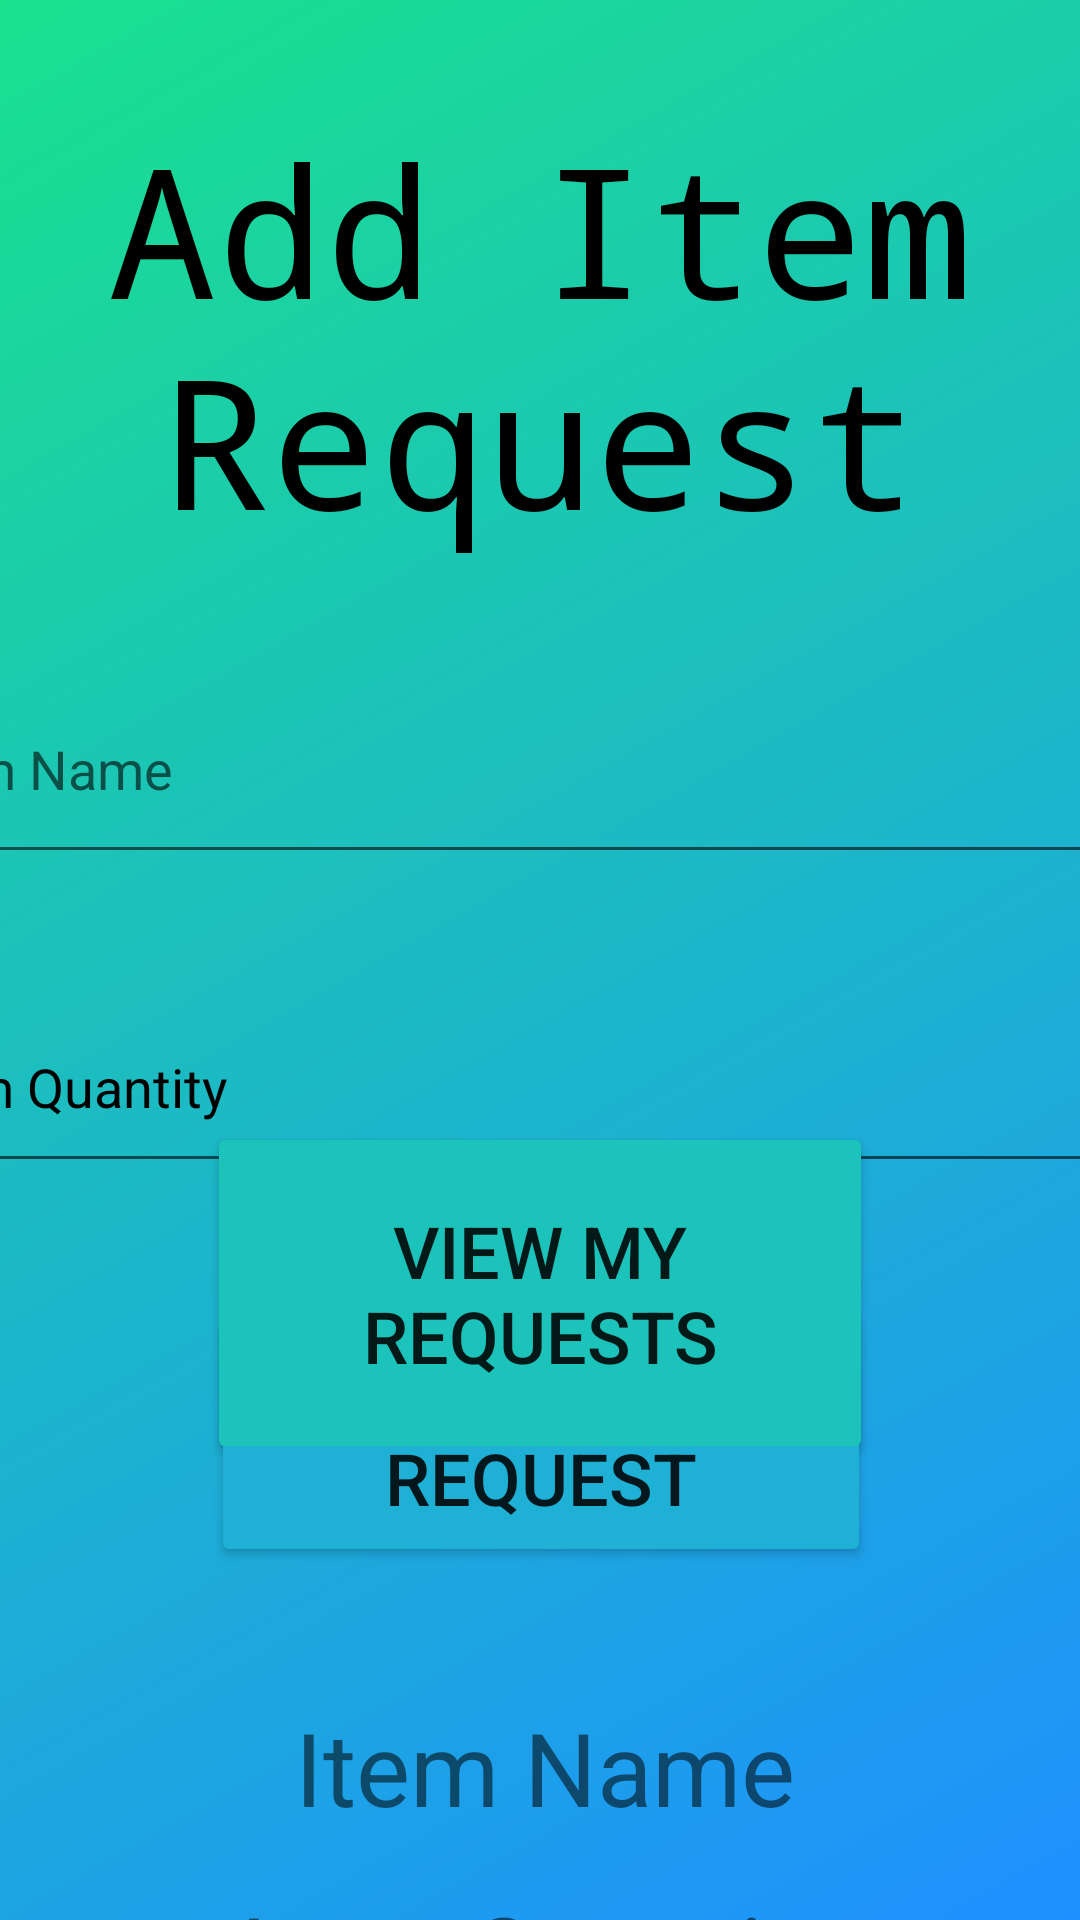

Android layout source for this screen:
<!-- AndroidManifest.xml: application theme Theme.A4G_KSD -->
<!-- res/layout/add_item_as_org.xml -->
<?xml version="1.0" encoding="utf-8"?>
<androidx.constraintlayout.widget.ConstraintLayout xmlns:android="http://schemas.android.com/apk/res/android"
    xmlns:app="http://schemas.android.com/apk/res-auto"
    xmlns:tools="http://schemas.android.com/tools"
    android:id="@+id/constraintLayout2"
    android:layout_width="match_parent"
    android:layout_height="match_parent"
    android:background="@drawable/gradient_drawabletwo">

    <LinearLayout
        android:id="@+id/linearLayout2"
        android:layout_width="match_parent"
        android:layout_height="wrap_content"
        android:orientation="vertical"
        app:layout_constraintTop_toTopOf="parent">

    </LinearLayout>

    <EditText
        android:id="@+id/EditItemNameOrg"
        android:layout_width="430dp"
        android:layout_height="73dp"
        android:layout_marginTop="32dp"
        android:ems="10"
        android:hint="@string/addItemName"
        android:importantForAutofill="no"
        android:inputType="textPersonName"
        app:layout_constraintBottom_toTopOf="@+id/submitItemUser"
        app:layout_constraintEnd_toEndOf="parent"
        app:layout_constraintHorizontal_bias="0.505"
        app:layout_constraintStart_toStartOf="parent"
        app:layout_constraintTop_toBottomOf="@+id/textHeaderAddItemToList"
        app:layout_constraintVertical_bias="0.0"
        tools:ignore="DuplicateSpeakableTextCheck" />

    <Button
        android:id="@+id/submitItemUser"
        android:layout_width="220dp"
        android:backgroundTint="#1FB0D5"
        android:layout_height="88dp"
        android:layout_marginTop="248dp"
        android:onClick="addRequest"
        android:text="@string/addReqOrg"
        android:textSize="24sp"
        app:layout_constraintEnd_toEndOf="parent"
        app:layout_constraintHorizontal_bias="0.502"
        app:layout_constraintStart_toStartOf="parent"
        app:layout_constraintTop_toBottomOf="@+id/textHeaderAddItemToList" />

    <Button
        android:id="@+id/toUserOfferPage"
        android:layout_width="222dp"
        android:backgroundTint="#1CC3BB"
        android:layout_height="114dp"
        android:layout_marginBottom="152dp"
        android:onClick="myRequests"
        android:text="@string/toOrgRequest"
        android:textSize="24sp"
        app:layout_constraintBottom_toBottomOf="parent"
        app:layout_constraintEnd_toEndOf="parent"
        app:layout_constraintHorizontal_bias="0.5"
        app:layout_constraintStart_toStartOf="parent" />

    <EditText
        android:id="@+id/editQuantityOrg"
        android:layout_width="431dp"
        android:layout_height="67dp"
        android:layout_marginTop="36dp"
        android:ems="10"
        android:hint="@string/itemQuantityStr"
        android:importantForAutofill="no"
        android:inputType="number"
        android:textColorHint="@color/black"
        app:layout_constraintBottom_toTopOf="@+id/submitItemUser"
        app:layout_constraintEnd_toEndOf="parent"
        app:layout_constraintHorizontal_bias="0.508"
        app:layout_constraintStart_toStartOf="parent"
        app:layout_constraintTop_toBottomOf="@+id/EditItemNameOrg"
        app:layout_constraintVertical_bias="0.0"
        tools:ignore="DuplicateSpeakableTextCheck" />

    <TextView
        android:id="@+id/itemQuantityDisp"
        android:layout_width="wrap_content"
        android:layout_height="wrap_content"
        android:layout_marginTop="16dp"
        android:text="@string/itemQuantityCheck"
        android:textAlignment="center"
        android:textSize="34sp"
        app:layout_constraintEnd_toEndOf="parent"
        app:layout_constraintHorizontal_bias="0.506"
        app:layout_constraintStart_toStartOf="parent"
        app:layout_constraintTop_toBottomOf="@+id/itemNameDisp" />

    <TextView
        android:id="@+id/itemNameDisp"
        android:layout_width="wrap_content"
        android:layout_height="wrap_content"
        android:layout_marginTop="44dp"
        android:text="@string/itemNameCheck"
        android:textAlignment="center"
        android:textSize="34sp"
        app:layout_constraintEnd_toEndOf="parent"
        app:layout_constraintHorizontal_bias="0.509"
        app:layout_constraintStart_toStartOf="parent"
        app:layout_constraintTop_toBottomOf="@+id/submitItemUser" />

    <TextView
        android:id="@+id/textHeaderAddItemToList"
        android:layout_width="match_parent"
        android:layout_height="wrap_content"
        android:layout_marginTop="36dp"
        android:fontFamily="monospace"
        android:text="@string/addReqOrg"
        android:textAlignment="center"
        android:textColor="@color/black"
        android:textSize="60sp"
        app:layout_constraintTop_toTopOf="parent"
        tools:layout_editor_absoluteX="0dp" />

</androidx.constraintlayout.widget.ConstraintLayout>
<!-- resources referenced by this layout -->
<resources>
  <!-- drawable gradient_drawabletwo (drawable) -->
  <?xml version = "1.0" encoding = "utf-8" ?>
  <shape
      android:shape = "rectangle"
      xmlns:android = "http://schemas.android.com/apk/res/android" >
  
      <gradient
          android:startColor = "#1e90ff"
          android:endColor = "#1AE18E"
          android:angle = "135"
          android:type = "linear" />
  </shape>
      
      
      
  <string name="addItemName">Item Name</string>
  <string name="addReqOrg">Add Item Request</string>
  
      //Item Strs
  <string name="itemNameCheck">Item Name</string>
  <string name="itemQuantityCheck">Item Quantity</string>
  <string name="itemQuantityStr">Item Quantity</string>
  <string name="toOrgRequest">View My Requests</string>
  <style name="Theme.A4G_KSD" parent="Theme.MaterialComponents.DayNight.DarkActionBar">
          
          <item name="colorPrimary">#9670CD</item>
          <item name="colorPrimaryVariant">@color/purple_700</item>
          <item name="colorOnPrimary">@color/white</item>
          
          <item name="colorSecondary">@color/teal_200</item>
          <item name="colorSecondaryVariant">@color/teal_700</item>
          <item name="colorOnSecondary">@color/black</item>
          
          <item name="android:statusBarColor" tools:targetApi="l">?attr/colorPrimaryVariant</item>
          
      </style>
  <!-- not gathered from this repository: default colours our renderer supplied (Android Studio template values) -->
  <color name="purple_700">#FF3700B3</color>
  <color name="teal_200">#FF03DAC5</color>
  <color name="teal_700">#FF018786</color>
  <color name="black">#FF000000</color>
  <color name="white">#FFFFFFFF</color>
</resources>
